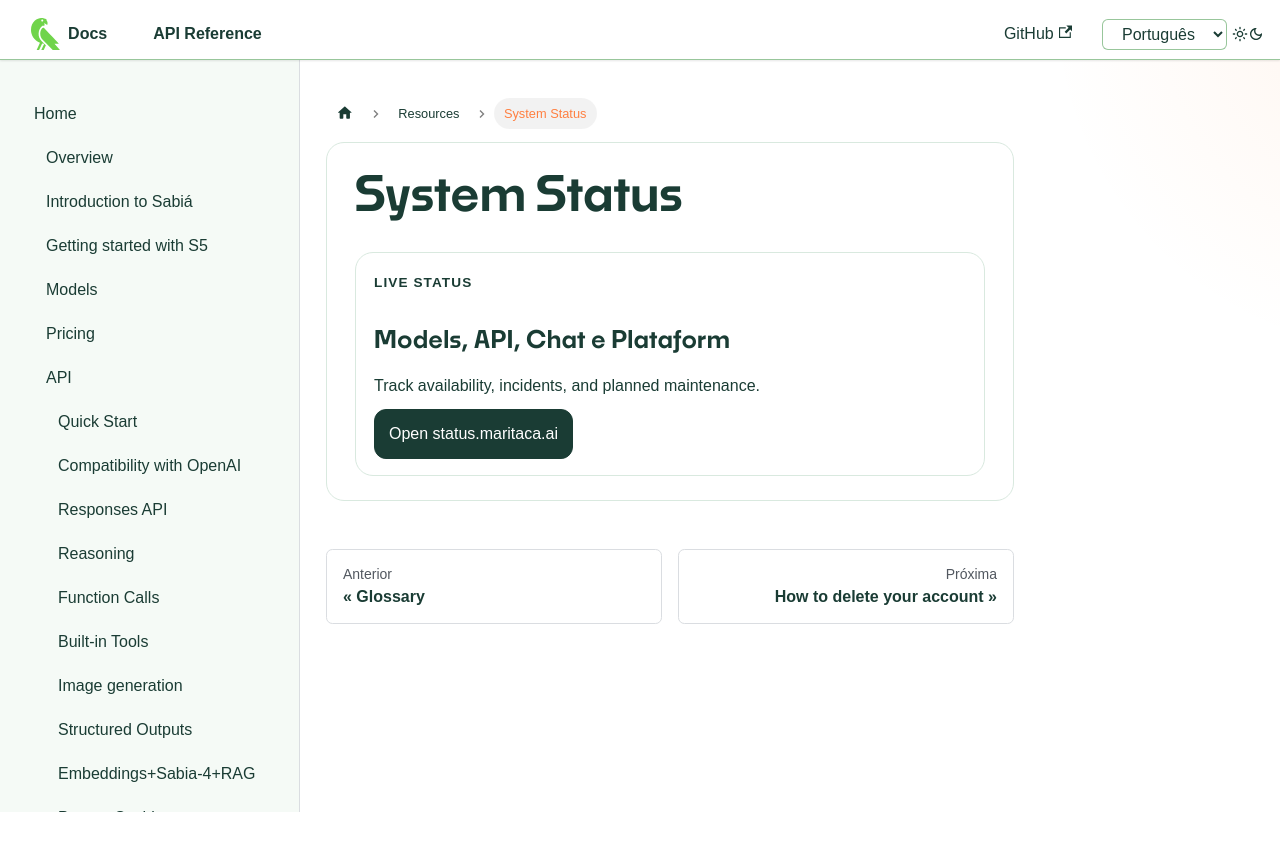

repository: maritaca-ai/maritalk-api · page: en/status.html · generator: docusaurus

---
id: status
title: System Status
---

# System Status

<div className="status-hero">
  <div>
    <p className="status-eyebrow">Live status</p>
    <h2>Models, API, Chat e Plataform</h2>
    <p>Track availability, incidents, and planned maintenance.</p>
    <a className="status-button" href="https://status.maritaca.ai/" target="_blank" rel="noopener noreferrer">
      Open status.maritaca.ai
    </a>
  </div>
</div>
